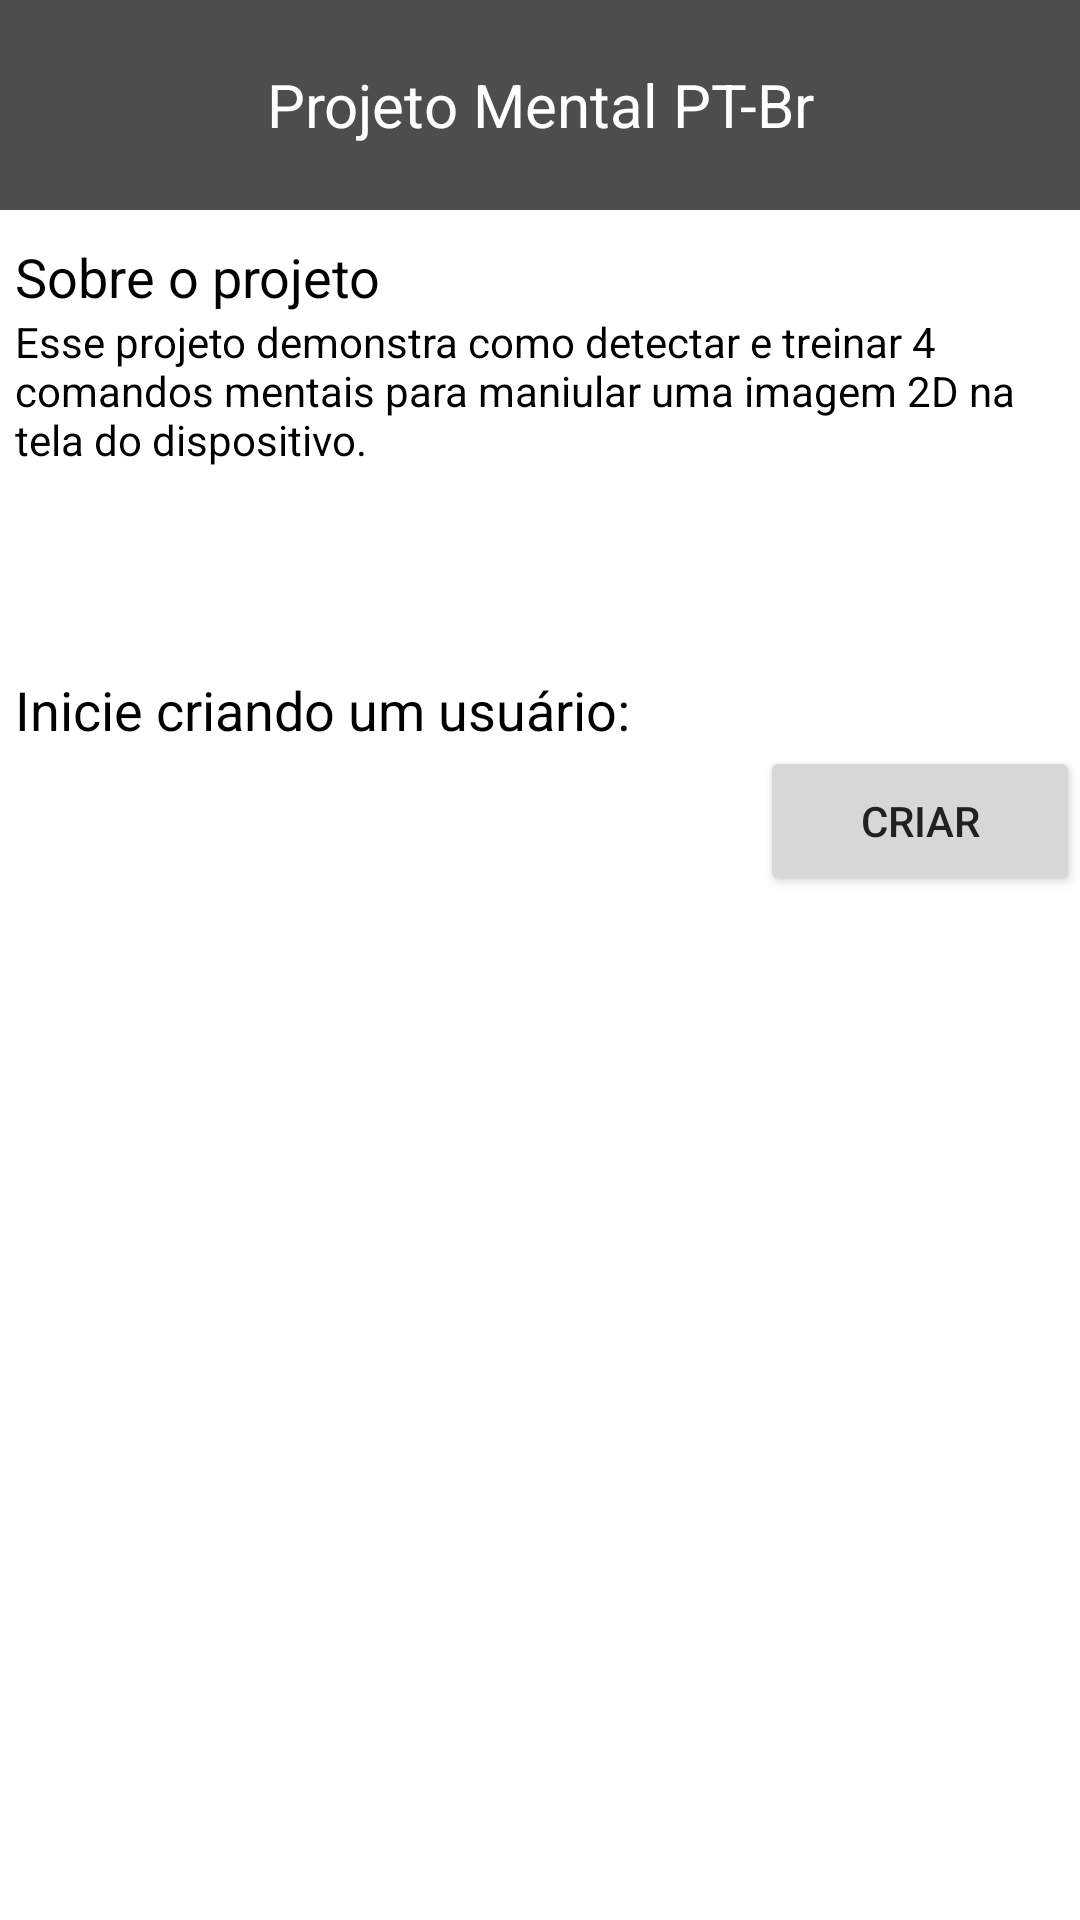

Layout XML and referenced resources for this Android screen:
<!-- AndroidManifest.xml: application theme AppTheme -->
<!-- res/layout/create_user.xml -->
<LinearLayout xmlns:android="http://schemas.android.com/apk/res/android"
    xmlns:tools="http://schemas.android.com/tools"
    android:layout_width="match_parent"
    android:layout_height="match_parent"
    android:background="#FFF"
    android:orientation="vertical"
    tools:context=".CreateUser" >

    <RelativeLayout
        android:layout_width="match_parent"
        android:layout_height="70dp"
        android:background="#4d4d4d" >

        <TextView
            android:layout_width="match_parent"
            android:layout_height="match_parent"
            android:fontFamily="Arial"
            android:gravity="center"
            android:text="@string/app_name_project"
            android:textColor="#FFF"
            android:textSize="20dp" />
    </RelativeLayout>

    <LinearLayout
        android:layout_width="match_parent"
        android:layout_height="240dp"
        android:orientation="vertical" >

        <TextView
            android:layout_width="wrap_content"
            android:layout_height="wrap_content"
            android:layout_marginLeft="5dp"
            android:layout_marginTop="10dp"
            android:text="@string/about"
            android:textColor="#000000"
            android:textSize="18dp" />

        <TextView
            android:layout_width="match_parent"
            android:layout_height="120dp"
            android:layout_marginLeft="5dp"
            android:text="@string/description"
            android:textColor="#000000"
            android:textSize="14dp" />

        <TextView
            android:layout_width="wrap_content"
            android:layout_height="wrap_content"
            android:layout_marginLeft="5dp"
            android:text="Inicie criando um usuário:"
            android:textColor="#000000"
            android:textSize="18dp" />

        <LinearLayout
            android:layout_width="match_parent"
            android:layout_height="50dp"
            android:orientation="horizontal"
            android:weightSum="1" >

            <EditText
                android:id="@+id/etUserName"
                android:layout_width="0dip"
                android:layout_height="match_parent"
                android:layout_weight="0.7"
                android:singleLine="true"
                android:textSize="18dp"
                android:layout_marginLeft="5dp"
                android:textColor="#000000" />

            <Button
                android:layout_width="0dip"
                android:layout_height="match_parent"
                android:layout_weight="0.3"
                android:onClick="onclickCreate"
                android:text="Criar" />
        </LinearLayout>
    </LinearLayout>

</LinearLayout>
<!-- resources referenced by this layout -->
<resources>
  <string name="about">Sobre o projeto</string>
  <string name="app_name_project">Projeto Mental PT-Br</string>
  <string name="description">
          Esse projeto demonstra como detectar e treinar 4 comandos mentais para maniular uma imagem 2D na tela do dispositivo.
      </string>
  <style name="AppTheme" parent="Theme.AppCompat.Light.NoActionBar">
          <item name="colorPrimary">@color/primary</item>
          <item name="colorPrimaryDark">@color/primary_dark</item>
          <item name="colorAccent">@color/accent</item>
          <item name="android:textColor">@color/primary_text</item>
          <item name="android:textColorHint">@color/corCinzaClaroHint</item>
          <item name="android:textColorSecondary">@android:color/white</item>
      </style>
  <color name="primary">#03A9F4</color>
  <color name="primary_dark">#0288D1</color>
  <color name="accent">#FF5252</color>
  <color name="primary_text">#212121</color>
  <color name="corCinzaClaroHint">#747376</color>
</resources>
